Photos from the image-classification dataset "image_machine_learning" in the GitHub repository YoanBosko/TUBESAI. Its 4 classes are: manusia AI, human real photo, pemandangan AI, landscape real photo.

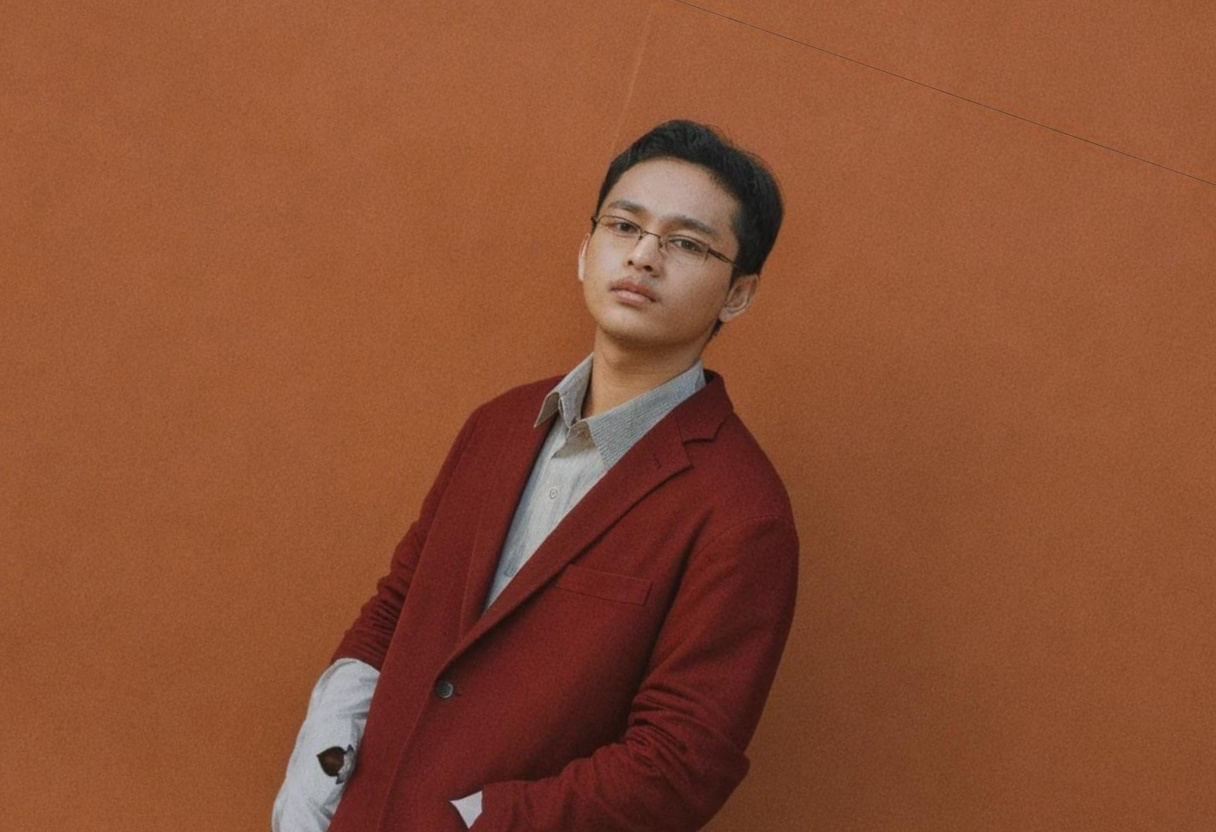
Label: manusia AI

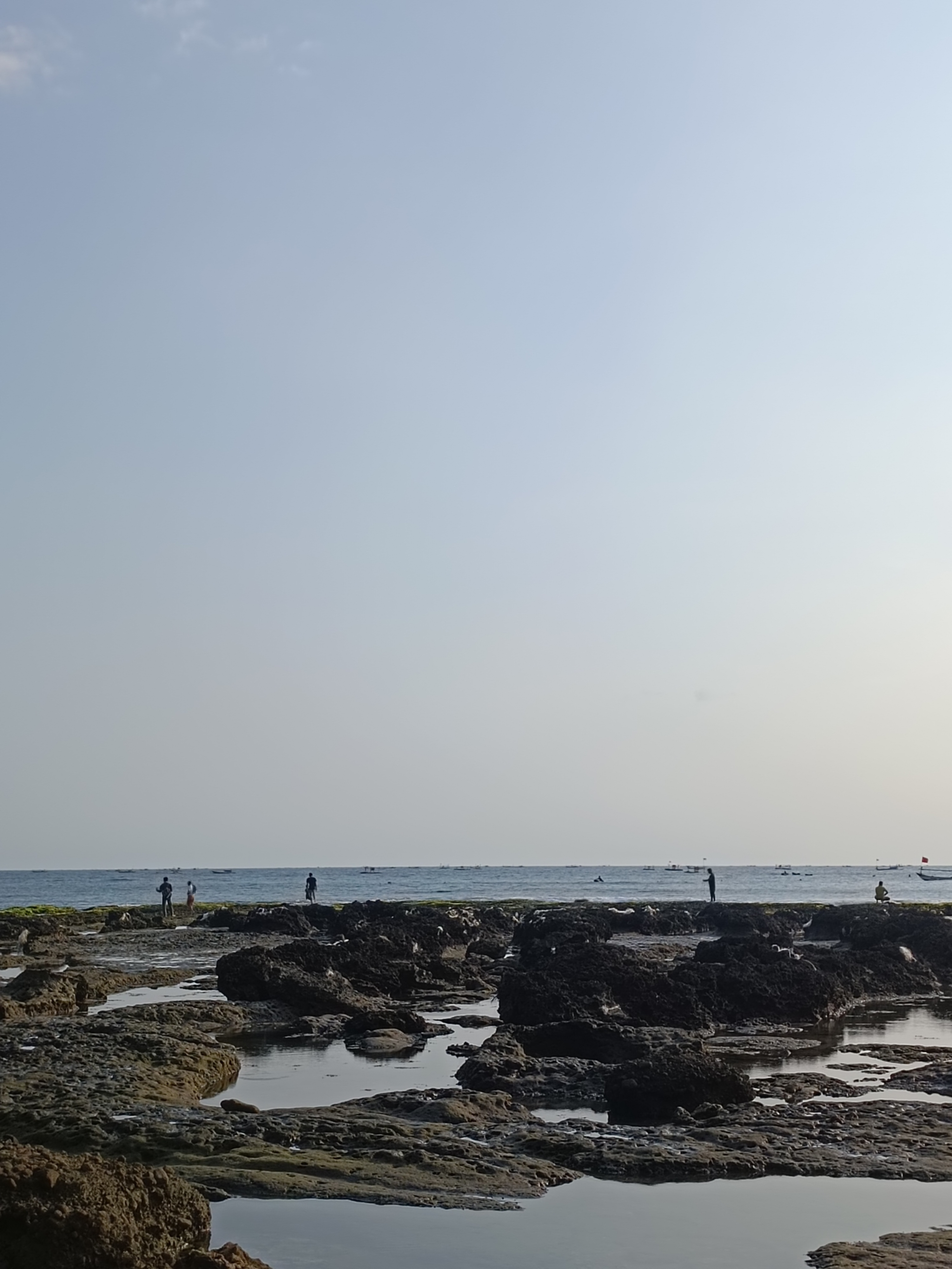
Label: landscape real photo

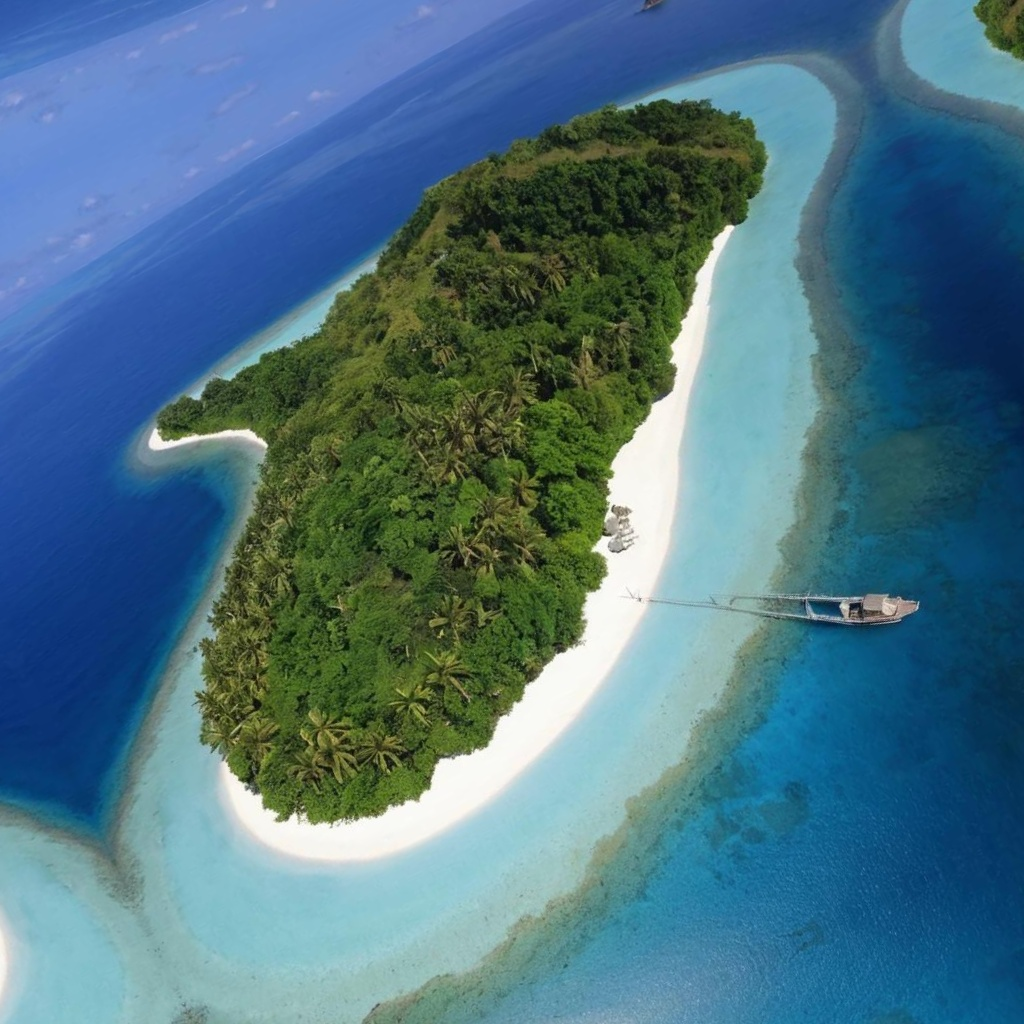
Label: pemandangan AI

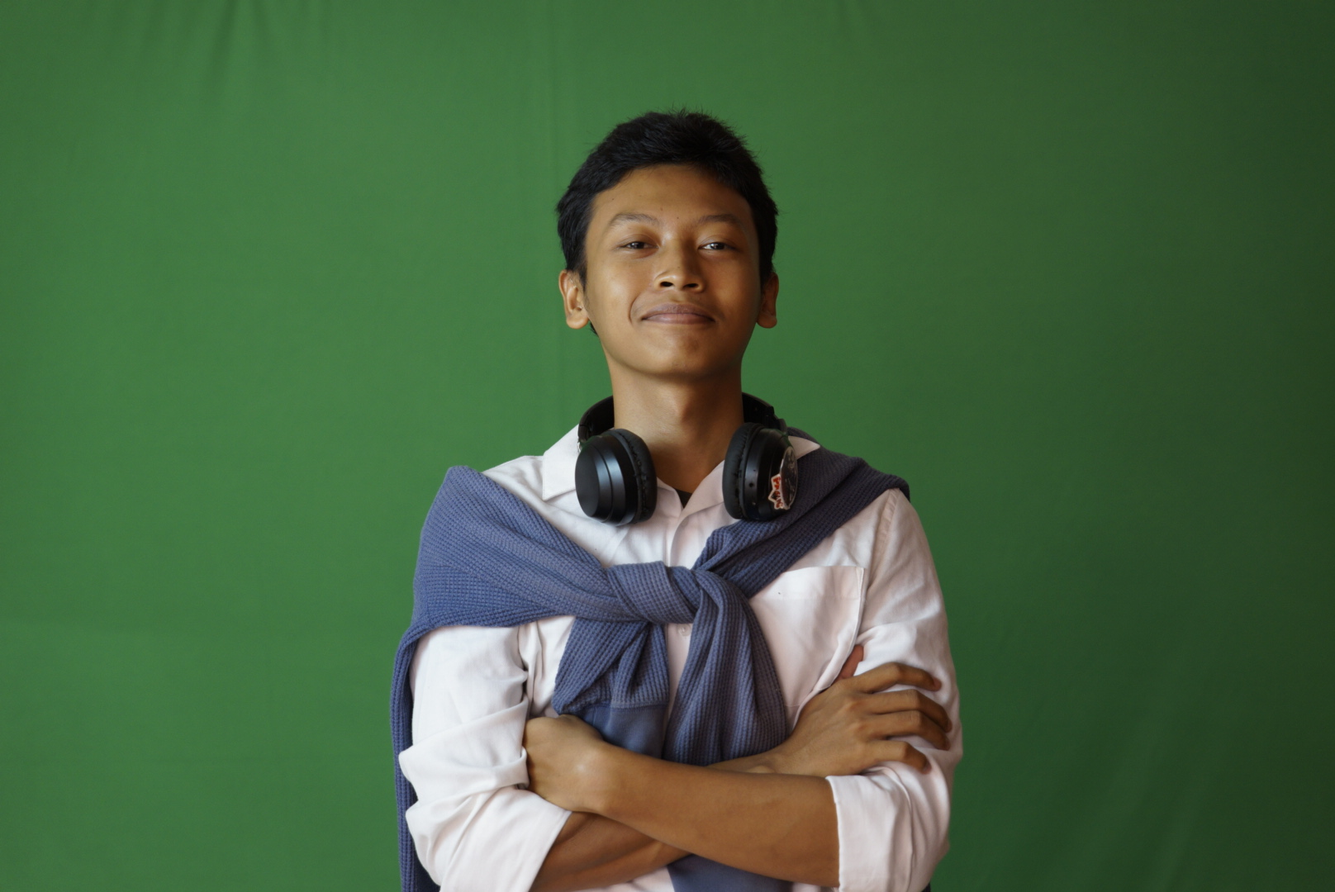
Label: human real photo

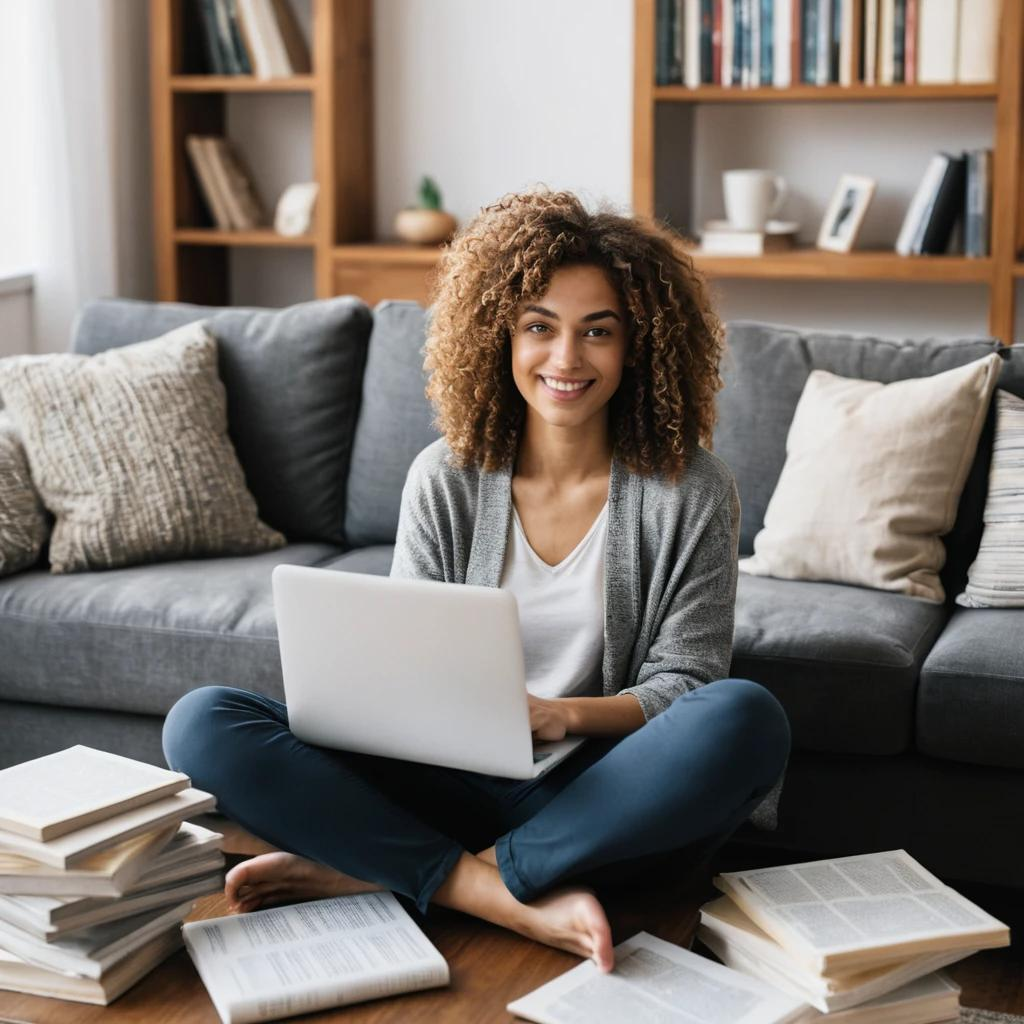
Label: manusia AI

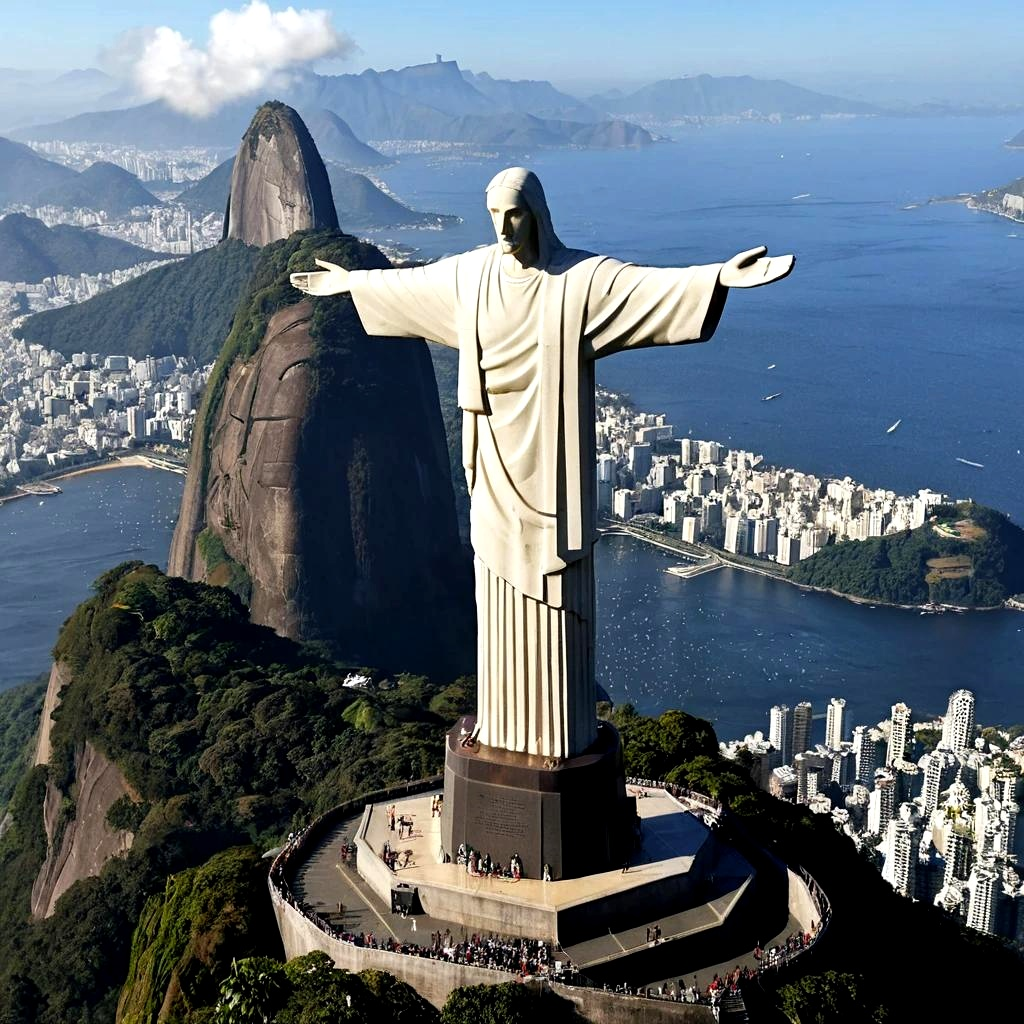
Label: pemandangan AI
